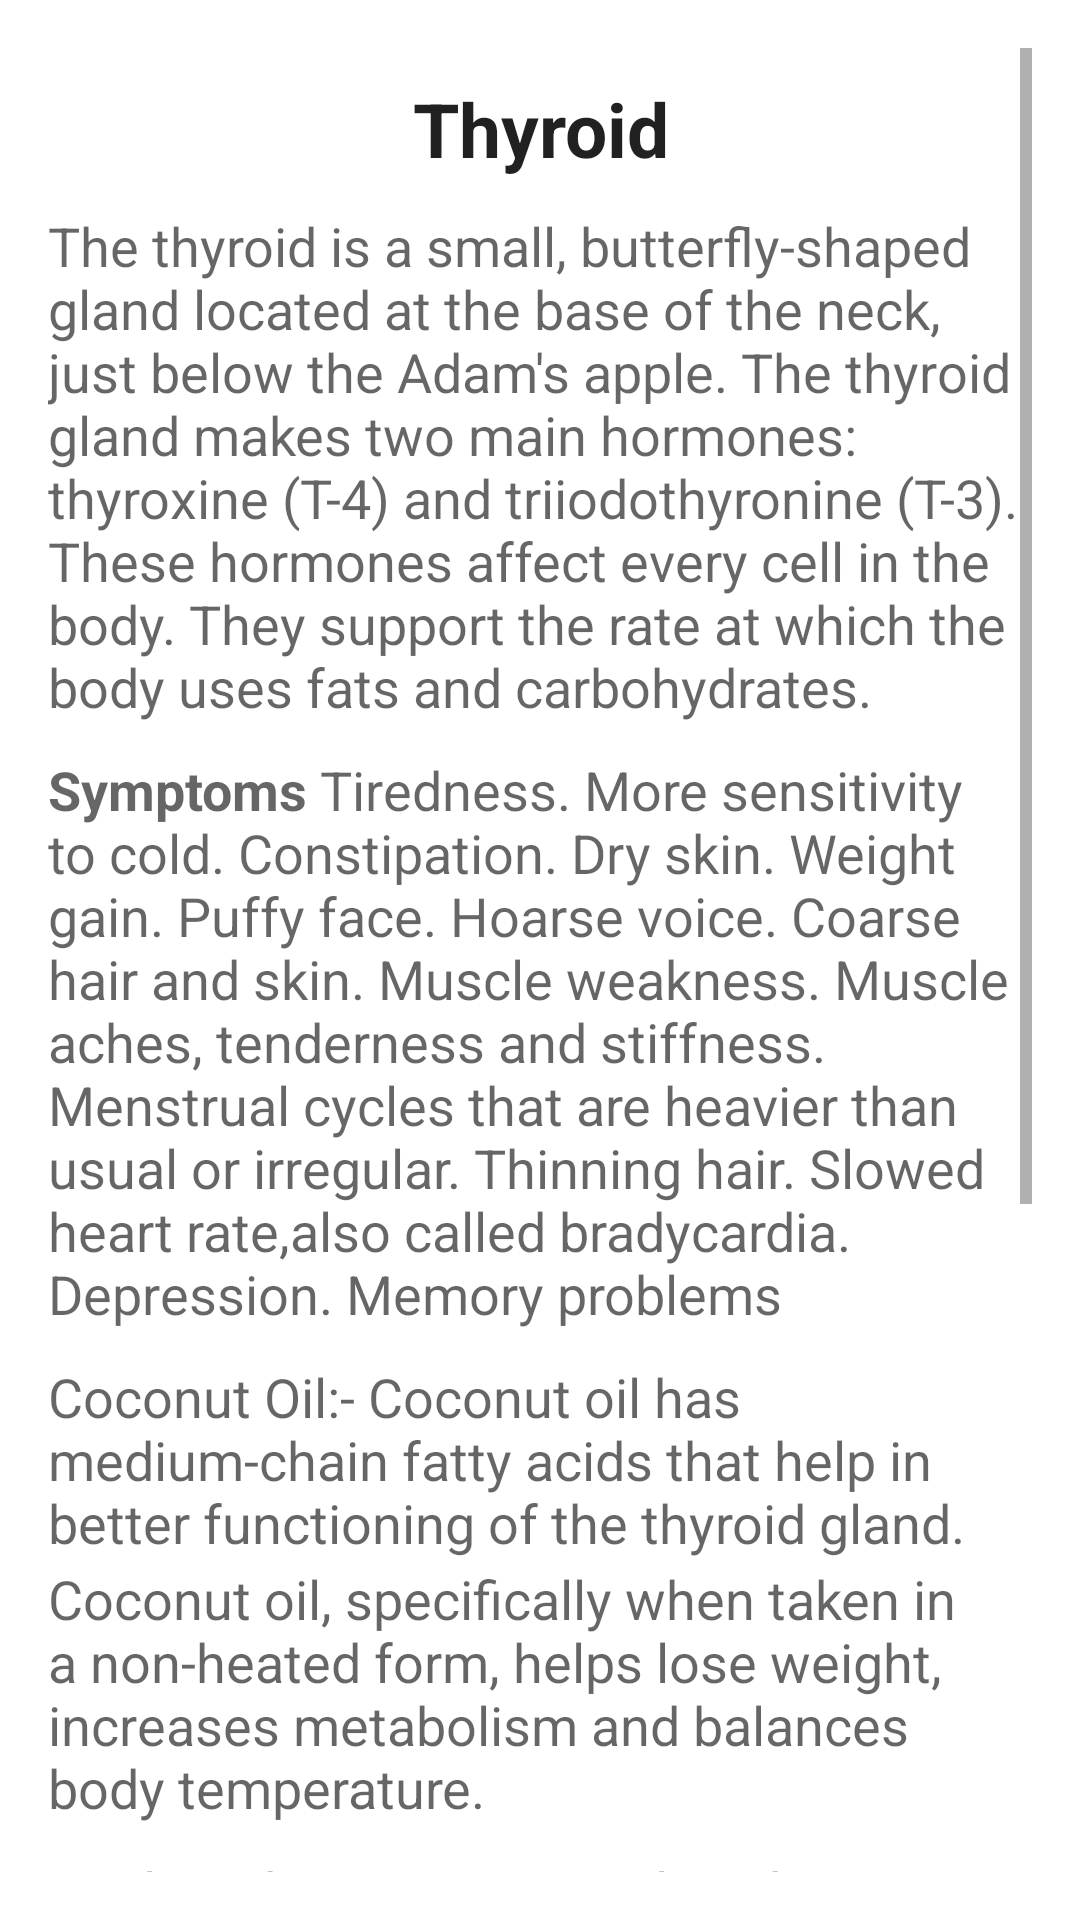

Write the Android layout XML for this screen, with the resource values it uses.
<!-- AndroidManifest.xml: application theme Theme.AyurvedaApp -->
<!-- res/layout/activity_thyroid.xml -->
<?xml version="1.0" encoding="utf-8"?>
<RelativeLayout xmlns:android="http://schemas.android.com/apk/res/android"
    android:layout_width="match_parent"
    android:layout_height="match_parent"
    xmlns:tools="http://schemas.android.com/tools"
    android:paddingBottom="16dp"
    android:paddingLeft="16dp"
    android:paddingRight="16dp"
    android:paddingTop="16dp"
    tools:context="com.example.ayurveda_app.ThyroidActivity">

    <ScrollView
        android:layout_width="wrap_content"
        android:layout_height="wrap_content"
        android:id="@+id/scrollView"
        android:layout_alignParentStart="true">

        <LinearLayout
            android:layout_width="match_parent"
            android:layout_height="wrap_content"
            android:orientation="vertical">

            <TextView
                android:layout_width="match_parent"
                android:layout_height="wrap_content"
                android:textAppearance="?android:attr/textAppearanceLarge"
                android:text="Thyroid"
                android:textSize="25sp"
                android:textStyle="bold"
                android:layout_marginTop="10dp"
                android:id="@+id/textView"
                android:textAlignment="center"
                />

            <TextView
                android:layout_width="wrap_content"
                android:layout_height="wrap_content"
                android:textAppearance="?android:attr/textAppearanceMedium"
                android:layout_marginTop="10dp"
                android:text="@string/thyroid_general_info"
                android:id="@+id/tv2"
                android:background="@drawable/text_border"/>

            <TextView
                android:layout_width="wrap_content"
                android:layout_height="wrap_content"
                android:textAppearance="?android:attr/textAppearanceMedium"
                android:layout_marginTop="10dp"
                android:text="@string/homemade_remedies100000"
                android:id="@+id/tv3"
                android:background="@drawable/text_border"
                />

            <TextView
                android:layout_width="wrap_content"
                android:layout_height="wrap_content"
                android:textAppearance="?android:attr/textAppearanceMedium"
                android:layout_marginTop="10dp"
                android:text="@string/remedies_100000"
                android:id="@+id/tv4"/>

            <TextView
                android:layout_width="wrap_content"
                android:layout_height="wrap_content"
                android:textAppearance="?android:attr/textAppearanceMedium"
                android:layout_marginTop="1dp"
                android:text="@string/remedies_200000"
                android:id="@+id/tv5"/>

            <TextView
                android:layout_width="wrap_content"
                android:layout_height="wrap_content"
                android:textAppearance="?android:attr/textAppearanceMedium"
                android:layout_marginTop="10dp"
                android:text="@string/remedies_300000"
                android:id="@+id/tv6"/>

            <TextView
                android:layout_width="wrap_content"
                android:layout_height="wrap_content"
                android:textAppearance="?android:attr/textAppearanceMedium"
                android:layout_marginTop="1dp"
                android:text="@string/remedies_400000"
                android:id="@+id/tv7"/>

            <TextView
                android:layout_width="wrap_content"
                android:layout_height="wrap_content"
                android:textAppearance="?android:attr/textAppearanceMedium"
                android:layout_marginTop="10dp"
                android:text="@string/remedies_500000"
                android:id="@+id/tv8"/>
        </LinearLayout>
    </ScrollView>

</RelativeLayout>
<!-- resources referenced by this layout -->
<resources>
  <string name="homemade_remedies100000"> <b>Symptoms</b>
          Tiredness.
          More sensitivity to cold.
          Constipation.
          Dry skin.
          Weight gain.
          Puffy face.
          Hoarse voice.
          Coarse hair and skin.
          Muscle weakness.
          Muscle aches, tenderness and stiffness.
          Menstrual cycles that are heavier than usual or irregular.
          Thinning hair.
          Slowed heart rate,also called bradycardia.
          Depression.
          Memory problems</string>
  <string name="remedies_100000">Coconut Oil:-
  Coconut oil has medium-chain fatty acids that help in better functioning of the thyroid gland.</string>
  <string name="remedies_200000">Coconut oil, specifically when taken in a non-heated form, helps lose weight, increases metabolism and balances body temperature.</string>
  <string name="remedies_300000">Apple Cider Vinegar:-
  Apple cider vinegar helps in the balanced production and expression of hormones.</string>
  <string name="remedies_400000">It improves metabolism and helps to alkalize the body environment.
  Apple cider vinegar helps regulate body fats, wash away toxins from the body, and absorption of nutrients.</string>
  <string name="remedies_500000">Dairy Products:-
  Milk, cheese, and yoghurt are very beneficial for the thyroid as they are high in iodine, the mineral that is essential for proper thyroid functioning. Consuming dairy products will also help with increasing vitamin levels which in turn will help with thyroid problems.</string>
  <string name="thyroid_general_info">The thyroid is a small, butterfly-shaped gland located at the base of the neck, just below the Adam\'s apple. The thyroid gland makes two main hormones: thyroxine (T-4) and triiodothyronine (T-3). These hormones affect every cell in the body. They support the rate at which the body uses fats and carbohydrates.</string>
  <style name="Theme.AyurvedaApp" parent="Theme.MaterialComponents.DayNight.NoActionBar">
          
          <item name="colorPrimary">@color/purple_500</item>
          <item name="colorPrimaryVariant">@color/purple_700</item>
          <item name="colorOnPrimary">@color/white</item>
          
          <item name="colorSecondary">@color/teal_200</item>
          <item name="colorSecondaryVariant">@color/teal_700</item>
          <item name="colorOnSecondary">@color/black</item>
          
          <item name="android:statusBarColor">?attr/colorPrimaryVariant</item>
          
      </style>
  <color name="purple_500">#57000000</color>
  <color name="purple_700">#22AF63</color>
  <color name="white">#CDFFFFFF</color>
  <color name="teal_200">#F48FB1</color>
  <color name="teal_700">#00796B</color>
  <color name="black">#000000</color>
</resources>
